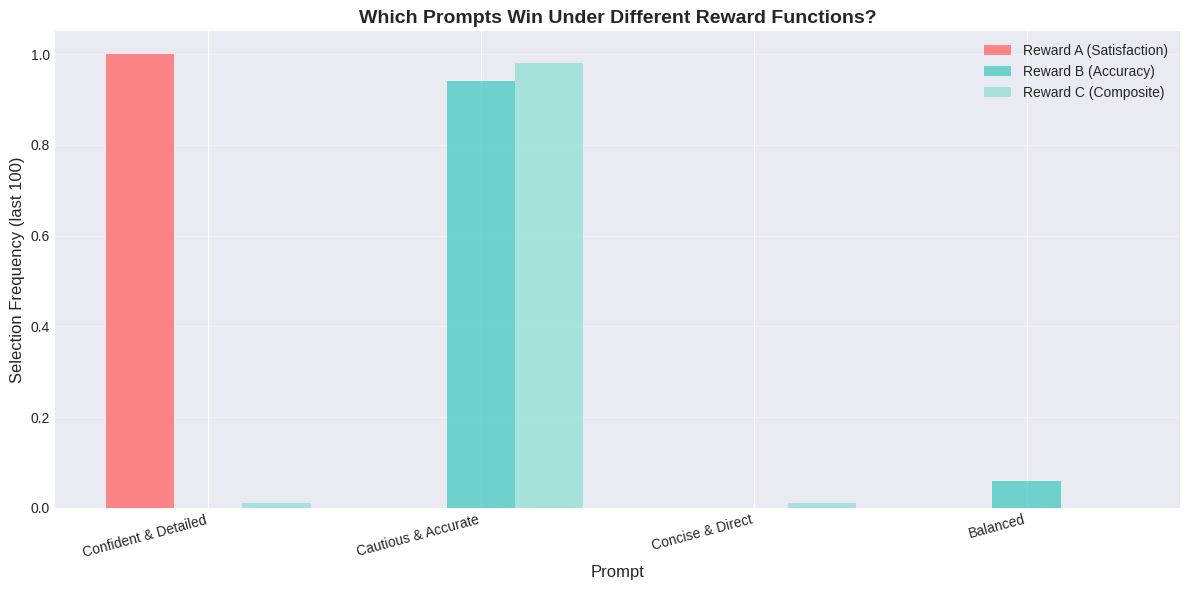

The matplotlib source for this figure: (Note: this script raises an exception after producing the figure.)
import numpy as np
import matplotlib.pyplot as plt
import pandas as pd

np.random.seed(42)
plt.style.use('seaborn-v0_8-darkgrid')

# Prompt characteristics (simulated)
prompts = [
    "Confident & Detailed",
    "Cautious & Accurate", 
    "Concise & Direct",
    "Balanced"
]

# Characteristics for each prompt
characteristics = pd.DataFrame({
    'user_satisfaction': [0.90, 0.60, 0.70, 0.80],  # How much users like it
    'task_completion': [0.70, 0.85, 0.75, 0.80],    # Does it answer the question?
    'accuracy': [0.55, 0.95, 0.75, 0.85],           # Factual correctness
    'hallucination_rate': [0.40, 0.05, 0.20, 0.10], # Fraction of unsupported claims
    'length': [250, 120, 60, 150],                   # Average word count
}, index=prompts)

print("Prompt Characteristics:")
print(characteristics.round(2))
print("\nKey insight: Confident & Detailed has highest user satisfaction but also highest hallucination rate!")

def reward_A(prompt_idx):
    """Reward A: User satisfaction only."""
    satisfaction = characteristics['user_satisfaction'].iloc[prompt_idx]
    noise = np.random.normal(0, 0.05)
    return np.clip(satisfaction + noise, 0, 1)

# Run bandit with Reward A
class SimpleThompson:
    def __init__(self, n_arms):
        self.alpha = np.ones(n_arms)
        self.beta = np.ones(n_arms)
    
    def select(self):
        samples = [np.random.beta(a, b) for a, b in zip(self.alpha, self.beta)]
        return np.argmax(samples)
    
    def update(self, idx, reward):
        if reward > 0.7:
            self.alpha[idx] += 1
        else:
            self.beta[idx] += 1

# Simulate
bandit_A = SimpleThompson(n_arms=4)
history_A = []

for t in range(300):
    idx = bandit_A.select()
    reward = reward_A(idx)
    bandit_A.update(idx, reward)
    history_A.append({'step': t, 'prompt': idx, 'reward': reward})

history_A_df = pd.DataFrame(history_A)

# Results
print("\nReward A Results (User Satisfaction Only):")
print("\nPrompt selection frequency (last 100 requests):")
final_selections_A = history_A_df.tail(100)['prompt'].value_counts(normalize=True).sort_index()
for idx, freq in final_selections_A.items():
    prompt_name = prompts[idx]
    halluc_rate = characteristics['hallucination_rate'].iloc[idx]
    print(f"  {prompt_name}: {freq:.1%} (hallucination rate: {halluc_rate:.1%})")

print("\n⚠️  Problem: System learned to use Confident & Detailed (highest hallucination rate!)")

def reward_B(prompt_idx):
    """Reward B: Accuracy only."""
    accuracy = characteristics['accuracy'].iloc[prompt_idx]
    noise = np.random.normal(0, 0.05)
    return np.clip(accuracy + noise, 0, 1)

# Simulate
bandit_B = SimpleThompson(n_arms=4)
history_B = []

for t in range(300):
    idx = bandit_B.select()
    reward = reward_B(idx)
    bandit_B.update(idx, reward)
    history_B.append({'step': t, 'prompt': idx, 'reward': reward})

history_B_df = pd.DataFrame(history_B)

# Results
print("\nReward B Results (Accuracy Only):")
print("\nPrompt selection frequency (last 100 requests):")
final_selections_B = history_B_df.tail(100)['prompt'].value_counts(normalize=True).sort_index()
for idx, freq in final_selections_B.items():
    prompt_name = prompts[idx]
    satisfaction = characteristics['user_satisfaction'].iloc[idx]
    print(f"  {prompt_name}: {freq:.1%} (user satisfaction: {satisfaction:.1%})")

print("\n⚠️  Problem: System learned Cautious & Accurate (boring, low satisfaction)")

def reward_C(prompt_idx):
    """Reward C: Composite with guardrails."""
    task_comp = characteristics['task_completion'].iloc[prompt_idx]
    accuracy = characteristics['accuracy'].iloc[prompt_idx]
    halluc_rate = characteristics['hallucination_rate'].iloc[prompt_idx]
    
    # Primary metrics
    primary = 0.5 * task_comp + 0.3 * accuracy
    
    # Guardrail: hallucination penalty
    halluc_penalty = -0.5 * halluc_rate
    
    # Composite
    reward = primary + halluc_penalty
    
    noise = np.random.normal(0, 0.05)
    return np.clip(reward + noise, 0, 1)

# Simulate
bandit_C = SimpleThompson(n_arms=4)
history_C = []

for t in range(300):
    idx = bandit_C.select()
    reward = reward_C(idx)
    bandit_C.update(idx, reward)
    history_C.append({'step': t, 'prompt': idx, 'reward': reward})

history_C_df = pd.DataFrame(history_C)

# Results
print("\nReward C Results (Composite: Task Completion + Accuracy - Hallucination):")
print("\nPrompt selection frequency (last 100 requests):")
final_selections_C = history_C_df.tail(100)['prompt'].value_counts(normalize=True).sort_index()
for idx, freq in final_selections_C.items():
    prompt_name = prompts[idx]
    halluc_rate = characteristics['hallucination_rate'].iloc[idx]
    task_comp = characteristics['task_completion'].iloc[idx]
    print(f"  {prompt_name}: {freq:.1%} (task: {task_comp:.1%}, halluc: {halluc_rate:.1%})")

print("\n✅ Success: System learned Balanced (good task completion, low hallucinations)")

# Compile selection frequencies
selection_data = []
for idx in range(4):
    selection_data.append({
        'Prompt': prompts[idx],
        'Reward A\n(Satisfaction)': final_selections_A.get(idx, 0),
        'Reward B\n(Accuracy)': final_selections_B.get(idx, 0),
        'Reward C\n(Composite)': final_selections_C.get(idx, 0),
    })

selection_df = pd.DataFrame(selection_data)

# Plot
fig, ax = plt.subplots(figsize=(12, 6))

x = np.arange(len(prompts))
width = 0.25

ax.bar(x - width, selection_df['Reward A\n(Satisfaction)'], width, 
       label='Reward A (Satisfaction)', color='#ff6b6b', alpha=0.8)
ax.bar(x, selection_df['Reward B\n(Accuracy)'], width, 
       label='Reward B (Accuracy)', color='#4ecdc4', alpha=0.8)
ax.bar(x + width, selection_df['Reward C\n(Composite)'], width, 
       label='Reward C (Composite)', color='#95e1d3', alpha=0.8)

ax.set_xlabel('Prompt', fontsize=12)
ax.set_ylabel('Selection Frequency (last 100)', fontsize=12)
ax.set_title('Which Prompts Win Under Different Reward Functions?', fontsize=14, fontweight='bold')
ax.set_xticks(x)
ax.set_xticklabels(prompts, rotation=15, ha='right')
ax.legend()
ax.grid(True, alpha=0.3, axis='y')

plt.tight_layout()
plt.show()

print("\nKey Insight:")
print("  Reward A → Confident & Detailed (high hallucinations)")
print("  Reward B → Cautious & Accurate (boring but correct)")
print("  Reward C → Balanced (good trade-off)")

# Calculate rolling average hallucination rate
def calc_halluc_rate_over_time(history_df, window=20):
    """Calculate average hallucination rate of selected prompts."""
    halluc_rates = []
    for i in range(len(history_df)):
        prompt_idx = history_df.iloc[i]['prompt']
        halluc_rate = characteristics['hallucination_rate'].iloc[prompt_idx]
        halluc_rates.append(halluc_rate)
    
    # Rolling average
    return pd.Series(halluc_rates).rolling(window=window).mean()

halluc_A = calc_halluc_rate_over_time(history_A_df)
halluc_B = calc_halluc_rate_over_time(history_B_df)
halluc_C = calc_halluc_rate_over_time(history_C_df)

# Plot
fig, ax = plt.subplots(figsize=(12, 6))

ax.plot(halluc_A.values, label='Reward A (Satisfaction Only)', linewidth=2.5, color='#ff6b6b')
ax.plot(halluc_B.values, label='Reward B (Accuracy Only)', linewidth=2.5, color='#4ecdc4')
ax.plot(halluc_C.values, label='Reward C (Composite)', linewidth=2.5, color='#95e1d3')

ax.axhline(y=0.15, color='red', linestyle='--', linewidth=1.5, alpha=0.7, label='Acceptable threshold (15%)')

ax.set_xlabel('Request Number', fontsize=12)
ax.set_ylabel('Average Hallucination Rate (rolling)', fontsize=12)
ax.set_title('Reward A Trains Hallucinations, Reward C Prevents Them', fontsize=14, fontweight='bold')
ax.legend(loc='best')
ax.grid(True, alpha=0.3)

plt.tight_layout()
plt.show()

print("\nFinal hallucination rates (last 50 requests):")
print(f"  Reward A: {halluc_A.tail(50).mean():.1%} ← DANGEROUS")
print(f"  Reward B: {halluc_B.tail(50).mean():.1%} ← Safe but boring")
print(f"  Reward C: {halluc_C.tail(50).mean():.1%} ← Balanced")

class ThompsonWithGuardrails:
    def __init__(self, n_arms):
        self.alpha = np.ones(n_arms)
        self.beta = np.ones(n_arms)
        self.halluc_counts = np.zeros(n_arms)  # Track hallucinations
        self.total_uses = np.zeros(n_arms)
    
    def select(self):
        """Select, but reject if hallucination rate estimate > 25%."""
        for _ in range(100):  # Try up to 100 times
            samples = [np.random.beta(a, b) for a, b in zip(self.alpha, self.beta)]
            idx = np.argmax(samples)
            
            # Check hallucination rate estimate
            if self.total_uses[idx] > 5:  # Need some data
                halluc_rate_est = self.halluc_counts[idx] / self.total_uses[idx]
                if halluc_rate_est > 0.25:
                    continue  # Reject, try again
            
            return idx
        
        # Fallback: select least-used arm
        return np.argmin(self.total_uses)
    
    def update(self, idx, reward, hallucinated):
        """Update with reward and hallucination flag."""
        if reward > 0.7:
            self.alpha[idx] += 1
        else:
            self.beta[idx] += 1
        
        self.total_uses[idx] += 1
        if hallucinated:
            self.halluc_counts[idx] += 1

# Simulate with guardrails
bandit_guarded = ThompsonWithGuardrails(n_arms=4)
history_guarded = []

for t in range(300):
    idx = bandit_guarded.select()
    reward = reward_A(idx)  # Using Reward A (satisfaction)
    
    # Simulate hallucination detection
    halluc_rate = characteristics['hallucination_rate'].iloc[idx]
    hallucinated = np.random.rand() < halluc_rate
    
    bandit_guarded.update(idx, reward, hallucinated)
    history_guarded.append({'step': t, 'prompt': idx, 'reward': reward})

history_guarded_df = pd.DataFrame(history_guarded)

print("\nWith Guardrails (Hallucination Rate Constraint):")
print("\nPrompt selection frequency (last 100 requests):")
final_selections_guarded = history_guarded_df.tail(100)['prompt'].value_counts(normalize=True).sort_index()
for idx, freq in final_selections_guarded.items():
    prompt_name = prompts[idx]
    halluc_rate = characteristics['hallucination_rate'].iloc[idx]
    print(f"  {prompt_name}: {freq:.1%} (hallucination rate: {halluc_rate:.1%})")

print("\n✅ Guardrail prevented selection of Confident & Detailed (40% hallucination rate)")

def reward_D(prompt_idx):
    """YOUR CUSTOM REWARD FUNCTION."""
    # Extract characteristics
    task_comp = characteristics['task_completion'].iloc[prompt_idx]
    accuracy = characteristics['accuracy'].iloc[prompt_idx]
    halluc_rate = characteristics['hallucination_rate'].iloc[prompt_idx]
    satisfaction = characteristics['user_satisfaction'].iloc[prompt_idx]
    
    # YOUR DESIGN HERE
    # Example:
    reward = (
        0.6 * accuracy +              # Primary: correct signals
        0.3 * task_completion +       # Secondary: actually produces signals
        -1.0 * halluc_rate +          # Heavy penalty for hallucinations
        0.1 * satisfaction            # Small bonus for user happiness
    )
    
    noise = np.random.normal(0, 0.05)
    return np.clip(reward + noise, 0, 1)

# Test your reward
bandit_D = SimpleThompson(n_arms=4)
history_D = []

for t in range(300):
    idx = bandit_D.select()
    reward = reward_D(idx)
    bandit_D.update(idx, reward)
    history_D.append({'step': t, 'prompt': idx, 'reward': reward})

history_D_df = pd.DataFrame(history_D)

print("\nYour Custom Reward Results:")
print("\nPrompt selection frequency (last 100 requests):")
final_selections_D = history_D_df.tail(100)['prompt'].value_counts(normalize=True).sort_index()
for idx, freq in final_selections_D.items():
    print(f"  {prompts[idx]}: {freq:.1%}")

print("\nDoes this match your expectations? If not, adjust the weights above!")
